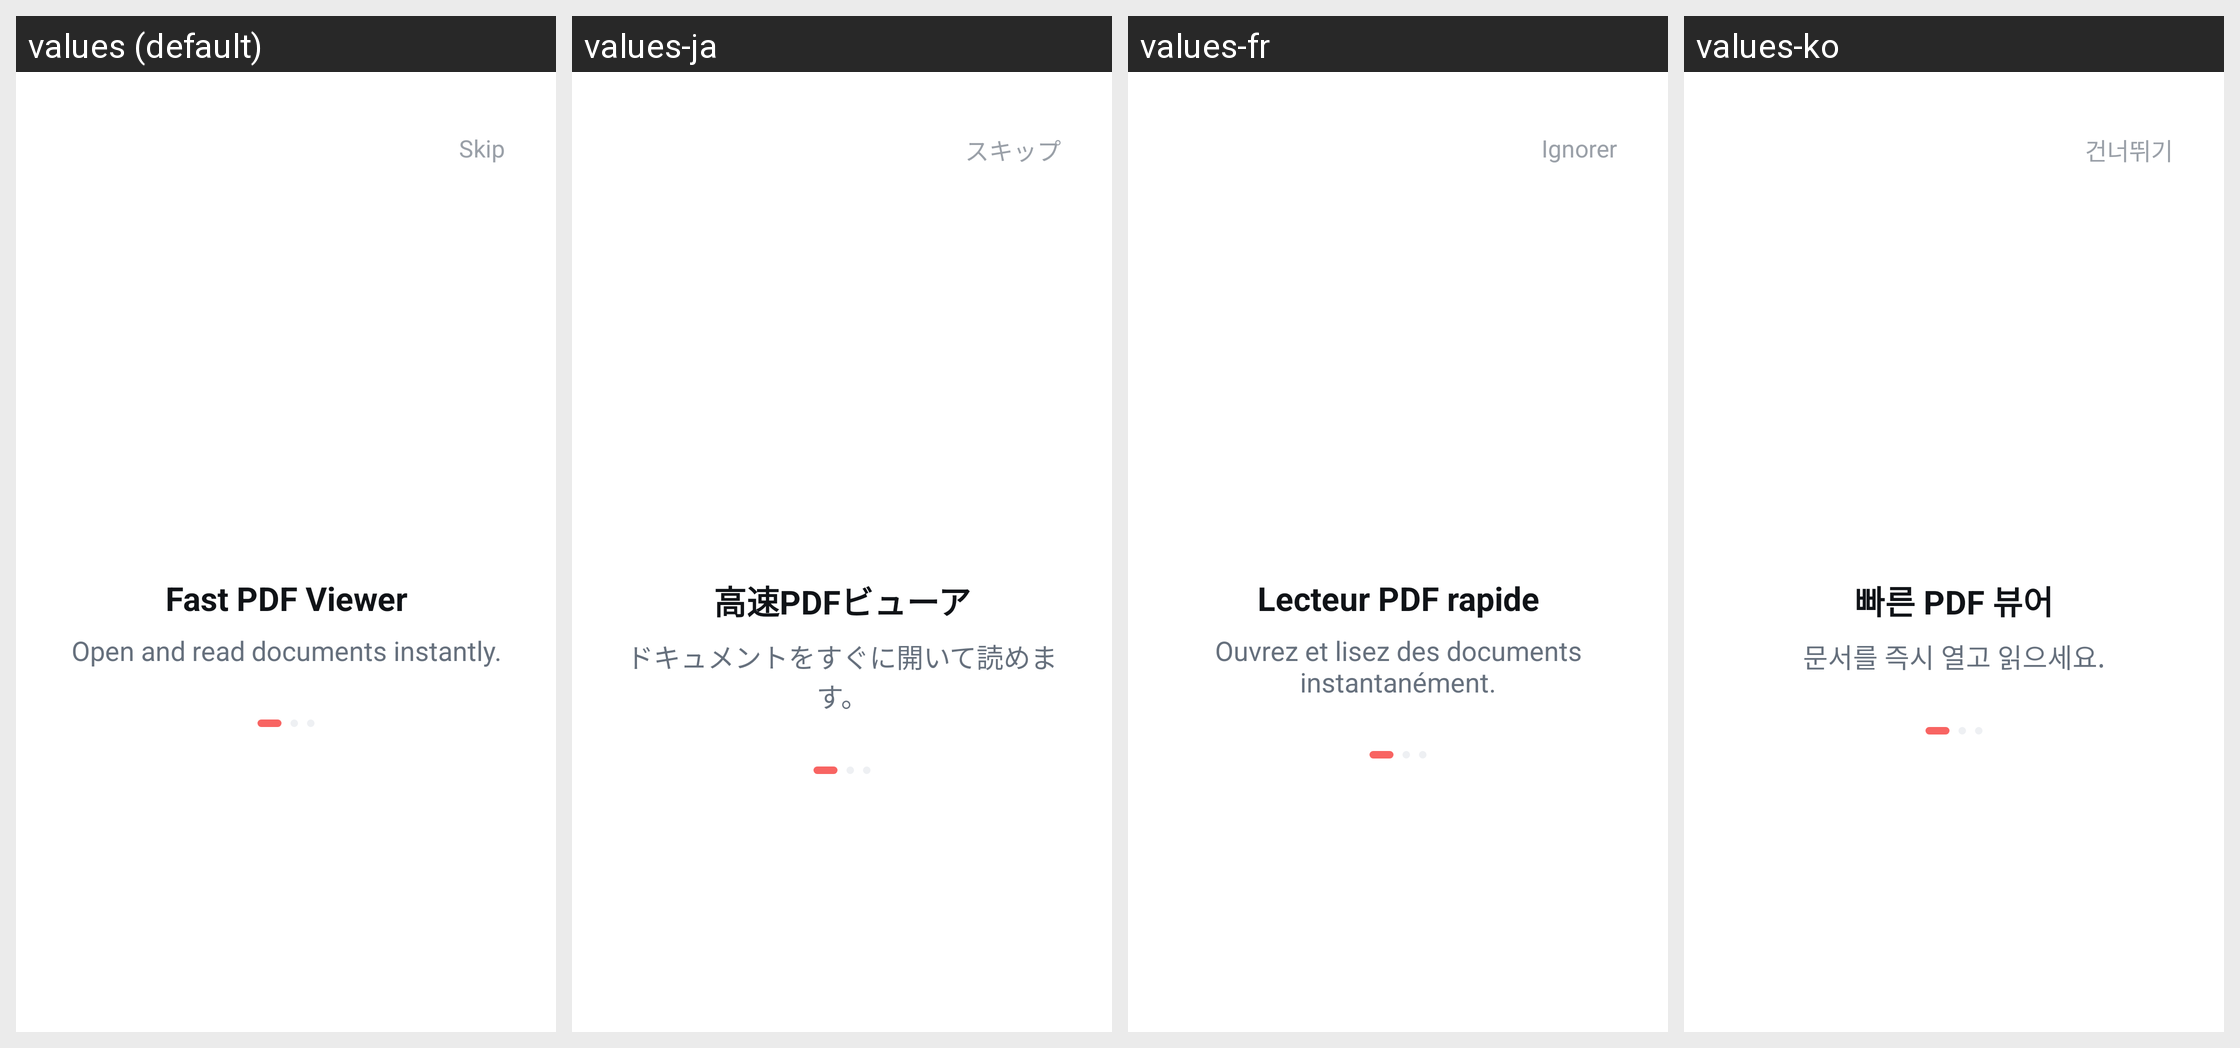

Strings drawn on this Android screen and how each of the app's shown locales translates them:
Android screen res/layout/activity_introduce.xml rendered under 4 locales, left to right: values (default), values-ja, values-fr, values-ko. Device: Nexus 5 (rendered at 1080×1920; each locale shown at half size, 540×960, under a caption strip naming it); theme Theme.PdfNew.
Other locales in the repository, not shown: values-ar, values-de, values-es, values-hi, values-in, values-it, values-pt, values-th, values-tr, values-zh.
Strings drawn on this screen, with the default value and each locale's value (text and hints the layout hard-codes, and strings that could not be matched under every locale, appear in the picture but are not listed):

skip
  values: Skip
  values-ja: スキップ
  values-fr: Ignorer
  values-ko: 건너뛰기

introduce_title_1
  values: Fast PDF Viewer
  values-ja: 高速PDFビューア
  values-fr: Lecteur PDF rapide
  values-ko: 빠른 PDF 뷰어

introduce_desc_1
  values: Open and read documents instantly.
  values-ja: ドキュメントをすぐに開いて読めます。
  values-fr: Ouvrez et lisez des documents instantanément.
  values-ko: 문서를 즉시 열고 읽으세요.
